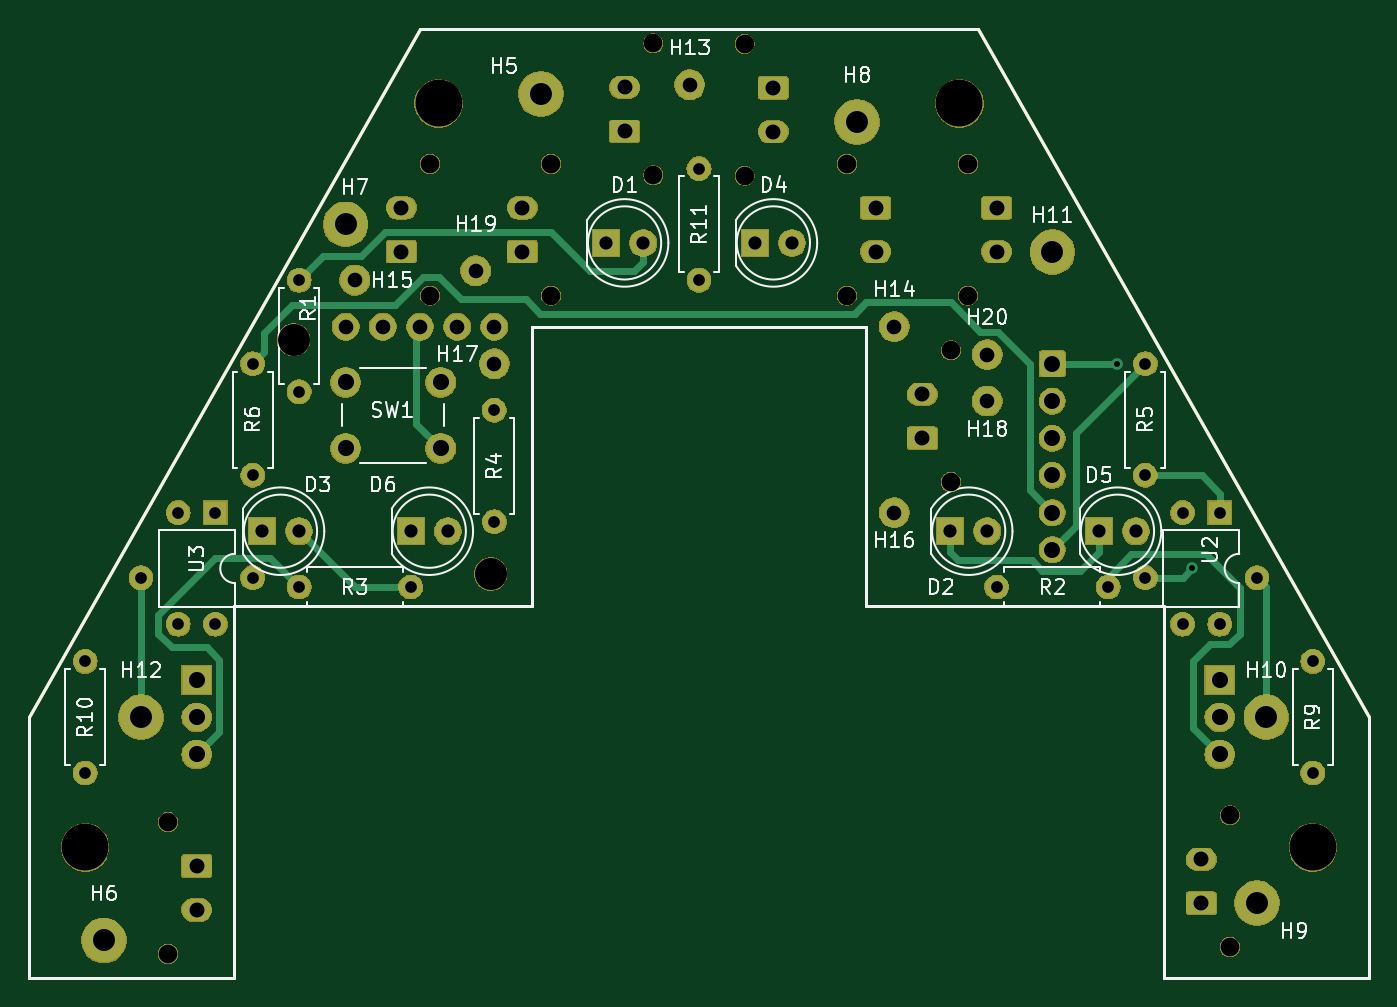
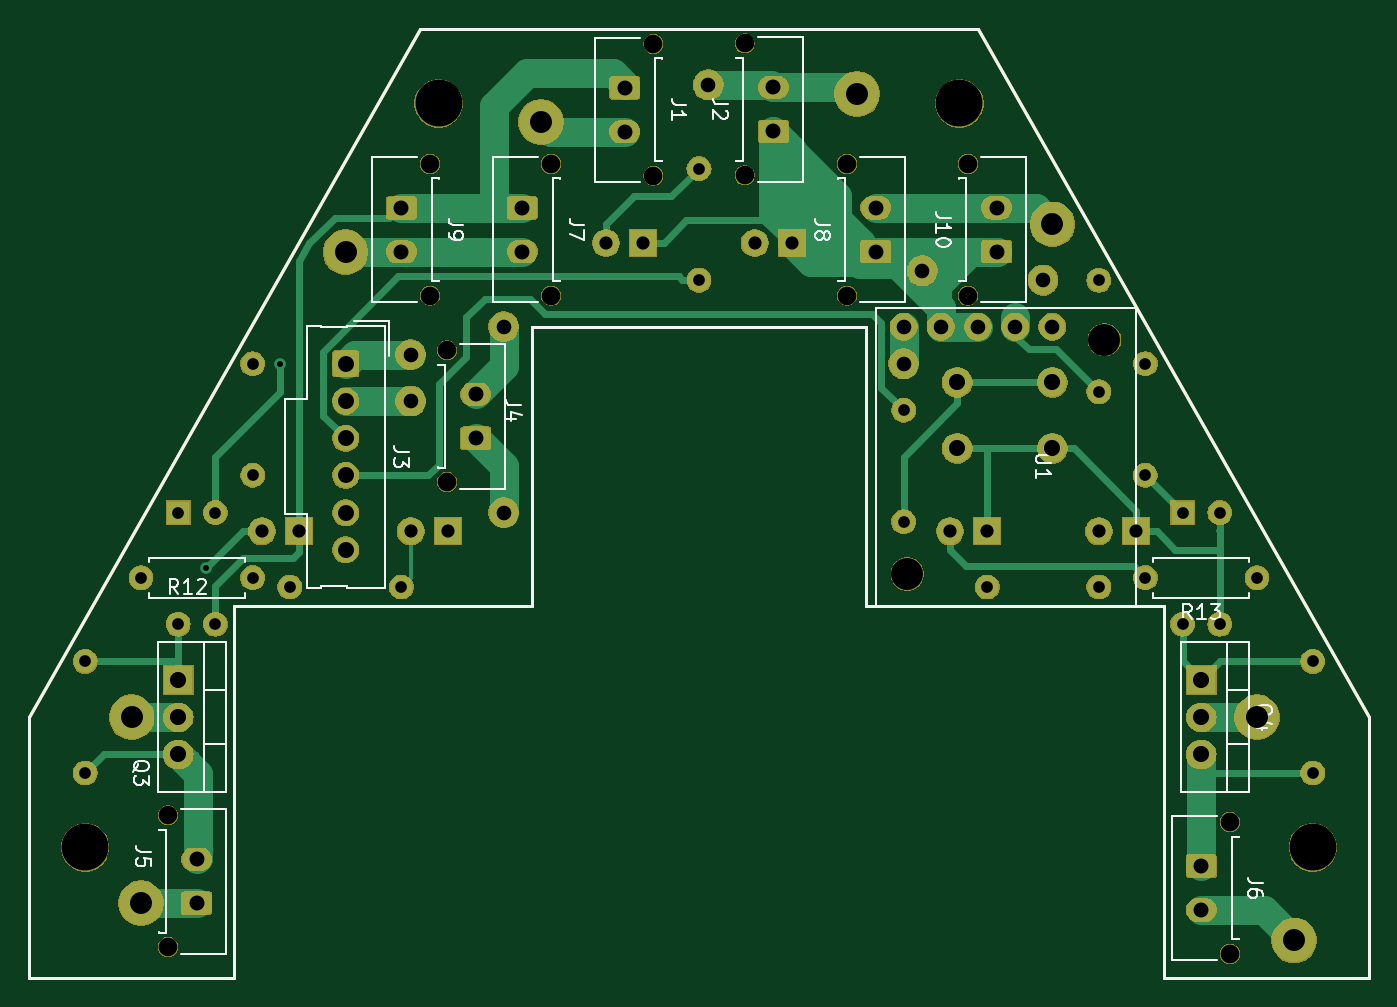
Circuit board: 8 layer files. Board 91.4 x 64.8 mm.
- bottom_copper: Robot-power-control-B.Cu.gbr (29754 bytes)
- bottom_mask: Robot-power-control-B.Mask.gbr (116607 bytes)
- bottom_silk: Robot-power-control-B.SilkS.gbr (16119 bytes)
- outline: Robot-power-control-Edge.Cuts.gbr (1209 bytes)
- top_copper: Robot-power-control-F.Cu.gbr (25297 bytes)
- top_mask: Robot-power-control-F.Mask.gbr (116607 bytes)
- top_silk: Robot-power-control-F.SilkS.gbr (28915 bytes)
- drill: Robot-power-control.drl (2128 bytes)

=== bottom_copper: Robot-power-control-B.Cu.gbr (29754 bytes, source omitted) ===
=== bottom_mask: Robot-power-control-B.Mask.gbr (116607 bytes, source omitted) ===
=== bottom_silk: Robot-power-control-B.SilkS.gbr (16119 bytes, source omitted) ===
=== outline: Robot-power-control-Edge.Cuts.gbr ===
%TF.GenerationSoftware,KiCad,Pcbnew,5.0.2-bee76a0~70~ubuntu18.04.1*%
%TF.CreationDate,2020-12-06T16:42:28+01:00*%
%TF.ProjectId,Robot-power-control,526f626f-742d-4706-9f77-65722d636f6e,rev?*%
%TF.SameCoordinates,Original*%
%TF.FileFunction,Profile,NP*%
%FSLAX46Y46*%
G04 Gerber Fmt 4.6, Leading zero omitted, Abs format (unit mm)*
G04 Created by KiCad (PCBNEW 5.0.2-bee76a0~70~ubuntu18.04.1) date dim. 06 déc. 2020 16:42:28 CET*
%MOMM*%
%LPD*%
G01*
G04 APERTURE LIST*
%ADD10C,0.200000*%
G04 APERTURE END LIST*
D10*
X88900000Y-50800000D02*
X115570000Y-97790000D01*
X115570000Y-115570000D02*
X115570000Y-97790000D01*
X101600000Y-115570000D02*
X115570000Y-115570000D01*
X101600000Y-90170000D02*
X101600000Y-115570000D01*
X81280000Y-90170000D02*
X101600000Y-90170000D01*
X81280000Y-71120000D02*
X81280000Y-90170000D01*
X58420000Y-71120000D02*
X81280000Y-71120000D01*
X58420000Y-90170000D02*
X58420000Y-71120000D01*
X38100000Y-90170000D02*
X58420000Y-90170000D01*
X38100000Y-115570000D02*
X38100000Y-90170000D01*
X24130000Y-115570000D02*
X38100000Y-115570000D01*
X24130000Y-97790000D02*
X24130000Y-115570000D01*
X50800000Y-50800000D02*
X24130000Y-97790000D01*
X50800000Y-50800000D02*
X88900000Y-50800000D01*
M02*

=== top_copper: Robot-power-control-F.Cu.gbr (25297 bytes, source omitted) ===
=== top_mask: Robot-power-control-F.Mask.gbr (116607 bytes, source omitted) ===
=== top_silk: Robot-power-control-F.SilkS.gbr (28915 bytes, source omitted) ===
=== drill: Robot-power-control.drl ===
M48
;DRILL file {KiCad 5.0.2-bee76a0~70~ubuntu18.04.1} date dim. 06 déc. 2020 16:42:07 CET
;FORMAT={-:-/ absolute / metric / decimal}
FMAT,2
METRIC,TZ
T1C0.400
T2C0.800
T3C0.900
T4C1.000
T5C1.020
T6C1.090
T7C1.100
T8C1.500
T9C1.270
T10C2.180
T11C3.200
%
G90
G05
T1
X98.425Y-73.66
X103.505Y-87.63
T2
X111.76Y-93.98
X111.76Y-101.6
X55.88Y-76.835
X55.88Y-84.455
X31.75Y-88.265
X39.37Y-88.265
X34.29Y-83.82
X34.29Y-91.44
X36.83Y-83.82
X36.83Y-91.44
X102.87Y-83.82
X102.87Y-91.44
X105.41Y-83.82
X105.41Y-91.44
X42.545Y-67.945
X42.545Y-75.565
X69.85Y-60.325
X69.85Y-67.945
X100.33Y-88.265
X107.95Y-88.265
X27.94Y-93.98
X27.94Y-101.6
X90.17Y-88.9
X97.79Y-88.9
X100.33Y-73.66
X100.33Y-81.28
X39.37Y-73.66
X39.37Y-81.28
X42.545Y-88.9
X50.165Y-88.9
T3
X40.005Y-85.09
X42.545Y-85.09
X50.165Y-85.09
X52.705Y-85.09
X63.5Y-65.405
X66.04Y-65.405
X86.995Y-85.09
X89.535Y-85.09
X97.155Y-85.09
X99.695Y-85.09
X73.66Y-65.405
X76.2Y-65.405
T4
X89.535Y-73.025
X89.535Y-76.2
X45.72Y-71.12
X48.26Y-71.12
X50.8Y-71.12
X53.34Y-71.12
X55.88Y-71.12
X83.185Y-83.82
X83.185Y-71.12
X46.355Y-67.945
X69.215Y-54.61
X54.61Y-67.31
X55.88Y-73.66
T5
X49.53Y-63.008
X49.53Y-66.007
X74.921Y-54.816
X74.921Y-57.816
X90.17Y-63.008
X90.17Y-66.007
X64.77Y-54.785
X64.77Y-57.785
X85.09Y-75.74
X85.09Y-78.74
X104.14Y-107.49
X104.14Y-110.49
X35.56Y-107.95
X35.56Y-110.95
X81.906Y-63.008
X81.906Y-66.007
X57.785Y-63.008
X57.785Y-66.007
T6
X93.98Y-73.66
X93.98Y-76.2
X93.98Y-78.74
X93.98Y-81.28
X93.98Y-83.82
X93.98Y-86.36
T7
X105.41Y-95.25
X105.41Y-97.79
X105.41Y-100.33
X45.72Y-74.93
X45.72Y-79.43
X52.22Y-74.93
X52.22Y-79.43
X35.56Y-95.25
X35.56Y-97.79
X35.56Y-100.33
T8
X59.055Y-55.245
X80.645Y-57.15
X29.21Y-113.03
X31.75Y-97.79
X107.95Y-110.49
X108.585Y-97.79
X93.98Y-66.04
X45.72Y-64.135
T9
X88.21Y-60.008
X88.21Y-69.007
X66.73Y-51.785
X66.73Y-60.785
X87.05Y-72.74
X87.05Y-81.74
X106.1Y-104.49
X106.1Y-113.49
X33.6Y-104.95
X33.6Y-113.95
X79.947Y-60.008
X79.947Y-69.007
X59.745Y-60.008
X59.745Y-69.007
X51.49Y-60.008
X51.49Y-69.007
X72.962Y-51.816
X72.962Y-60.816
T10
X42.165Y-72.01
X55.625Y-88.01
T11
X87.63Y-55.88
X111.76Y-106.68
X27.94Y-106.68
X52.07Y-55.88
T0
M30

